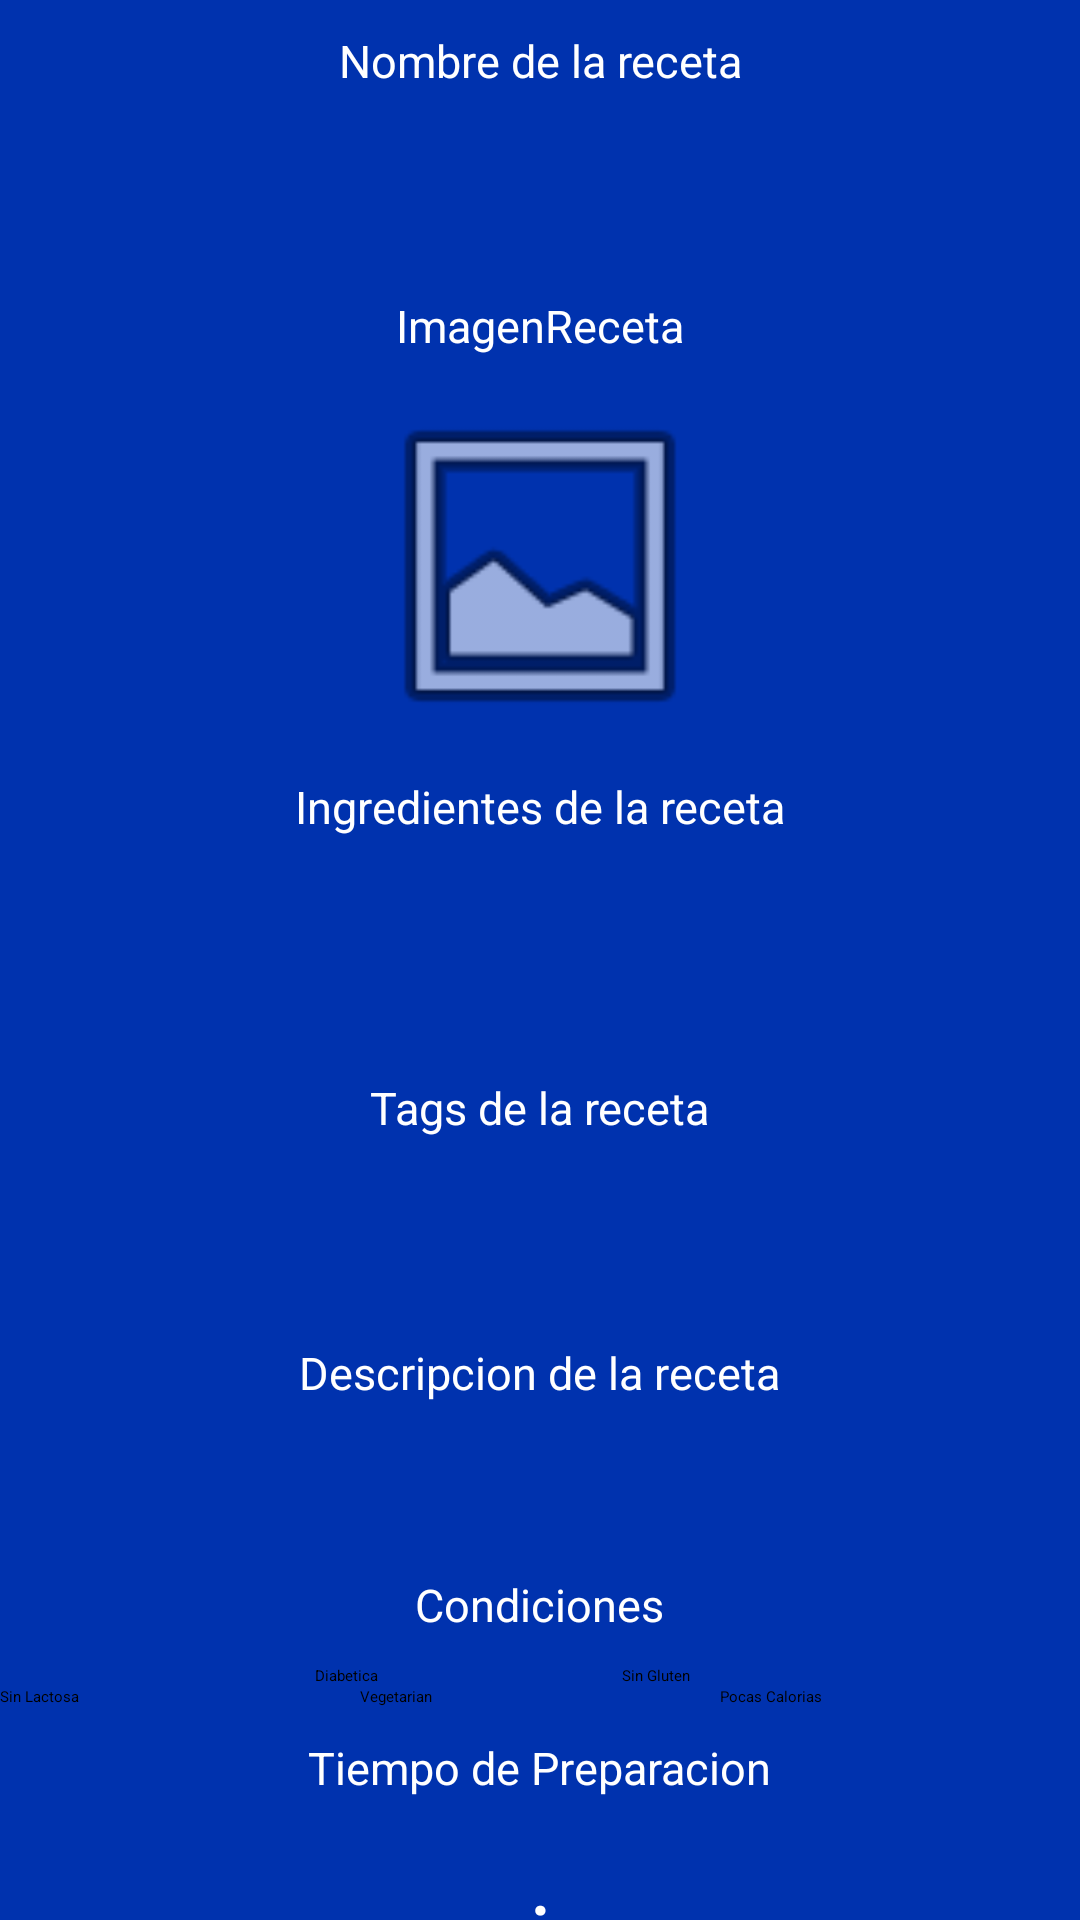

Reconstruct the res/layout file that produces this screen, plus the resources it refers to.
<!-- AndroidManifest.xml: application theme Theme.MySplashScreen -->
<!-- res/layout/fragment_options.xml -->
<?xml version="1.0" encoding="utf-8"?>
<ScrollView
    xmlns:android="http://schemas.android.com/apk/res/android"
    xmlns:app="http://schemas.android.com/apk/res-auto"
    xmlns:tools="http://schemas.android.com/tools"
    android:layout_width="match_parent"
    android:fillViewport="true"
    android:layout_height="match_parent">
<LinearLayout
    android:layout_width="match_parent"
    android:layout_height="match_parent"
    android:orientation="vertical"
    android:background="@color/background_principal"
    tools:context=".OptionsFragment">

    <TextView
        android:id="@+id/textView5"
        android:layout_width="wrap_content"
        android:layout_height="wrap_content"
        android:text="Nombre de la receta"
        android:layout_gravity="center"
        android:textColor="@color/white"
        android:textSize="15sp"
        android:gravity="center"
        android:paddingTop="10dp"
        android:paddingBottom="10dp"
        tools:layout_editor_absoluteX="138dp"
        tools:layout_editor_absoluteY="346dp" />

    <EditText
        android:id="@+id/nombreReceta"
        android:layout_width="match_parent"
        android:layout_height="wrap_content"
        android:layout_gravity="center"
        android:ems="10"
        android:gravity="center"
        android:inputType="textPersonName"
        android:minHeight="48dp"
        android:text=""
        android:textColor="@color/white"
        tools:ignore="SpeakableTextPresentCheck"
        tools:layout_editor_absoluteX="16dp"
        tools:layout_editor_absoluteY="376dp" />



    <TextView
        android:id="@+id/textView2"
        android:layout_width="wrap_content"
        android:layout_height="wrap_content"
        android:layout_gravity="center"
        android:text="ImagenReceta"
        android:paddingTop="10dp"
        android:paddingBottom="10dp"
        android:textColor="@color/white"
        android:textSize="15sp"
        tools:layout_editor_absoluteX="126dp"
        tools:layout_editor_absoluteY="434dp" />

    <ImageView
        android:id="@+id/imagenSeleccion"
        android:layout_width="154dp"
        android:layout_height="120dp"
        android:layout_gravity="center"
        android:clickable="true"
        android:onClick="onImageClick"
        android:src="@android:drawable/ic_menu_gallery"
        tools:ignore="SpeakableTextPresentCheck"
        tools:layout_editor_absoluteX="128dp"
        tools:layout_editor_absoluteY="213dp" />

    <TextView
        android:id="@+id/textView"
        android:layout_width="184dp"
        android:layout_height="wrap_content"
        android:layout_gravity="center"
        android:paddingTop="10dp"
        android:paddingBottom="10dp"
        android:gravity="center"
        android:text="Ingredientes de la receta"
        android:textColor="@color/white"
        android:textSize="15sp"
        tools:layout_editor_absoluteX="138dp"
        tools:layout_editor_absoluteY="166dp" />

    <EditText
        android:id="@+id/ingredientesReceta"
        android:layout_width="412dp"
        android:layout_height="60dp"
        android:layout_gravity="center"
        android:gravity="center"
        android:inputType="textMultiLine"
        android:lines="8"
        android:maxLines="10"
        android:minLines="6"
        android:scrollbars="vertical"
        tools:ignore="SpeakableTextPresentCheck,SpeakableTextPresentCheck"
        tools:layout_editor_absoluteX="-1dp"
        tools:layout_editor_absoluteY="468dp" />

    <TextView
        android:id="@+id/textView3"
        android:layout_gravity="center"
        android:layout_width="wrap_content"
        android:layout_height="wrap_content"
        android:text="Tags de la receta"
        android:paddingTop="10dp"
        android:paddingBottom="10dp"
        android:textColor="@color/white"
        android:textSize="15sp"
        tools:layout_editor_absoluteX="138dp"
        tools:layout_editor_absoluteY="46dp" />


    <EditText
        android:id="@+id/tagsReceta"
        android:layout_width="match_parent"
        android:layout_height="wrap_content"
        android:ems="10"
        android:gravity="center"
        android:inputType="textPersonName"
        android:minHeight="48dp"
        android:text=""
        android:textColor="@color/white"
        tools:ignore="SpeakableTextPresentCheck"
        tools:layout_editor_absoluteX="0dp"
        tools:layout_editor_absoluteY="102dp" />

    <TextView
        android:id="@+id/textView4"
        android:layout_width="wrap_content"
        android:layout_height="wrap_content"
        android:text="Descripcion de la receta"
        android:textColor="@color/white"
        android:textSize="15sp"
        android:paddingTop="10dp"
        android:paddingBottom="10dp"
        android:layout_gravity="center"
        tools:layout_editor_absoluteX="126dp"
        tools:layout_editor_absoluteY="546dp" />


    <EditText
        android:id="@+id/descripcionReceta"
        android:layout_width="match_parent"
        android:layout_height="wrap_content"
        android:layout_gravity="center"
        android:gravity="center"
        android:inputType="textMultiLine"
        android:lines="8"
        android:maxLines="10"
        android:minLines="6"
        android:scrollbars="vertical"
        tools:ignore="SpeakableTextPresentCheck"
        tools:layout_editor_absoluteY="582dp" />

    <TextView
        android:id="@+id/textView7"
        android:layout_width="wrap_content"
        android:layout_height="wrap_content"
        android:text="Condiciones"
        android:textColor="@color/white"
        android:textSize="15sp"
        android:paddingTop="10dp"
        android:paddingBottom="10dp"
        android:layout_gravity="center"
        tools:layout_editor_absoluteX="126dp"
        tools:layout_editor_absoluteY="546dp" />

    <LinearLayout
        android:layout_width="match_parent"
        android:layout_height="wrap_content"
        android:orientation="horizontal">

        <CheckBox
            android:id="@+id/bool1"
            android:layout_width="0dp"
            android:layout_height="wrap_content"
            android:layout_marginStart="105dp"
            android:layout_weight="1"
            android:text="Diabetica"
            tools:ignore="TouchTargetSizeCheck" />

        <CheckBox
            android:id="@+id/bool2"
            android:layout_width="0dp"
            android:layout_height="wrap_content"
            android:layout_marginEnd="50dp"
            android:layout_weight="1"
            android:text="Sin Gluten"
            tools:ignore="TouchTargetSizeCheck" />



    </LinearLayout>

    <LinearLayout
        android:layout_width="match_parent"
        android:layout_height="wrap_content"
        android:orientation="horizontal">

        <CheckBox
            android:id="@+id/bool3"
            android:layout_width="0dp"
            android:layout_height="wrap_content"
            android:layout_weight="1"
            android:text="Sin Lactosa"
            tools:ignore="TouchTargetSizeCheck" />

        <CheckBox
            android:id="@+id/bool4"
            android:layout_width="0dp"
            android:layout_height="wrap_content"
            android:layout_weight="1"
            android:text="Vegetarian"
            tools:ignore="TouchTargetSizeCheck" />

        <CheckBox
            android:id="@+id/bool5"
            android:layout_width="0dp"
            android:layout_height="wrap_content"
            android:layout_weight="1"
            android:text="Pocas Calorias"
            tools:ignore="TouchTargetSizeCheck" />

    </LinearLayout>

    <TextView
        android:id="@+id/textView11"
        android:layout_width="wrap_content"
        android:layout_height="wrap_content"
        android:text="Tiempo de Preparacion"
        android:textColor="@color/white"
        android:textSize="15sp"
        android:paddingTop="10dp"
        android:paddingBottom="10dp"
        android:layout_gravity="center"
        tools:layout_editor_absoluteX="126dp"
        tools:layout_editor_absoluteY="546dp" />

    <LinearLayout
        android:layout_width="match_parent"
        android:layout_height="wrap_content"
        android:orientation="horizontal">

        <EditText
            android:id="@+id/horas"
            android:layout_marginStart="150dp"
            android:layout_width="0dp"
            android:layout_height="wrap_content"
            android:layout_weight="1"
            android:ems="10"
            android:maxLength="2"
            android:inputType="number"
            tools:ignore="SpeakableTextPresentCheck,TouchTargetSizeCheck" />

        <TextView
            android:id="@+id/puntitos"
            android:layout_width="wrap_content"
            android:layout_height="wrap_content"
            android:text=":"
            android:textColor="@color/white"
            android:textSize="30sp"
            android:paddingTop="10dp"
            android:paddingBottom="10dp"
            android:layout_gravity="center"
            tools:layout_editor_absoluteX="126dp"
            tools:layout_editor_absoluteY="546dp" />

        <EditText
            android:id="@+id/minutos"
            android:layout_width="0dp"
            android:layout_height="wrap_content"
            android:layout_marginEnd="150dp"
            android:layout_weight="1"
            android:maxLength="2"
            android:ems="10"
            android:inputType="number"
            tools:ignore="SpeakableTextPresentCheck,TouchTargetSizeCheck" />


    </LinearLayout>

    <TextView
        android:id="@+id/textView14"
        android:layout_width="wrap_content"
        android:layout_height="wrap_content"
        android:text="Dificultad de la receta"
        android:textColor="@color/white"
        android:textSize="15sp"
        android:paddingTop="10dp"
        android:paddingBottom="10dp"
        android:layout_gravity="center"
        tools:layout_editor_absoluteX="126dp"
        tools:layout_editor_absoluteY="546dp" />

    <RatingBar
        android:id="@+id/dificultad"
        android:layout_width="match_parent"
        android:layout_height="wrap_content"
        android:layout_marginStart="75dp"
        android:layout_marginEnd="75dp"
        android:numStars="5"
        tools:ignore="SpeakableTextPresentCheck" />

    <LinearLayout
        android:layout_width="match_parent"
        android:layout_height="wrap_content"
        android:orientation="horizontal">

        <Button
            android:id="@+id/btnMandar"
            android:layout_width="0dp"
            android:layout_height="wrap_content"
            android:layout_weight="1"
            android:text="Publicar"/>

    </LinearLayout>




</LinearLayout>
</ScrollView>
<!-- resources referenced by this layout -->
<resources>
  <color name="background_principal">#0032AE</color>
  <color name="white">#FFFFFFFF</color>
  <style name="Theme.MySplashScreen" parent="Theme.SplashScreen">
          <item name="windowSplashScreenBackground">@color/white</item>
          <item name="windowSplashScreenAnimatedIcon">@drawable/casualchef</item>
          <item name="postSplashScreenTheme">@style/Theme.CasualChef</item>
      </style>
  <!-- drawable casualchef: png bitmap (drawable, 45233 bytes) -->
  <style name="Theme.CasualChef" parent="Theme.AppCompat.DayNight.DarkActionBar">
          
          <item name="colorPrimary">@color/purple_500</item>
          <item name="colorPrimaryVariant">@color/purple_700</item>
          <item name="colorOnPrimary">@color/white</item>
          
          <item name="colorSecondary">@color/teal_200</item>
          <item name="colorSecondaryVariant">@color/teal_700</item>
          <item name="colorOnSecondary">@color/black</item>
          
          <item name="android:statusBarColor">#0F0091</item>
          
          <item name="windowActionBar">false</item>
          <item name="windowNoTitle">true</item>
      </style>
  <color name="purple_500">#FF6200EE</color>
  <color name="purple_700">#FF3700B3</color>
  <color name="teal_200">#FF03DAC5</color>
  <color name="teal_700">#FF018786</color>
  <color name="black">#FF000000</color>
</resources>
